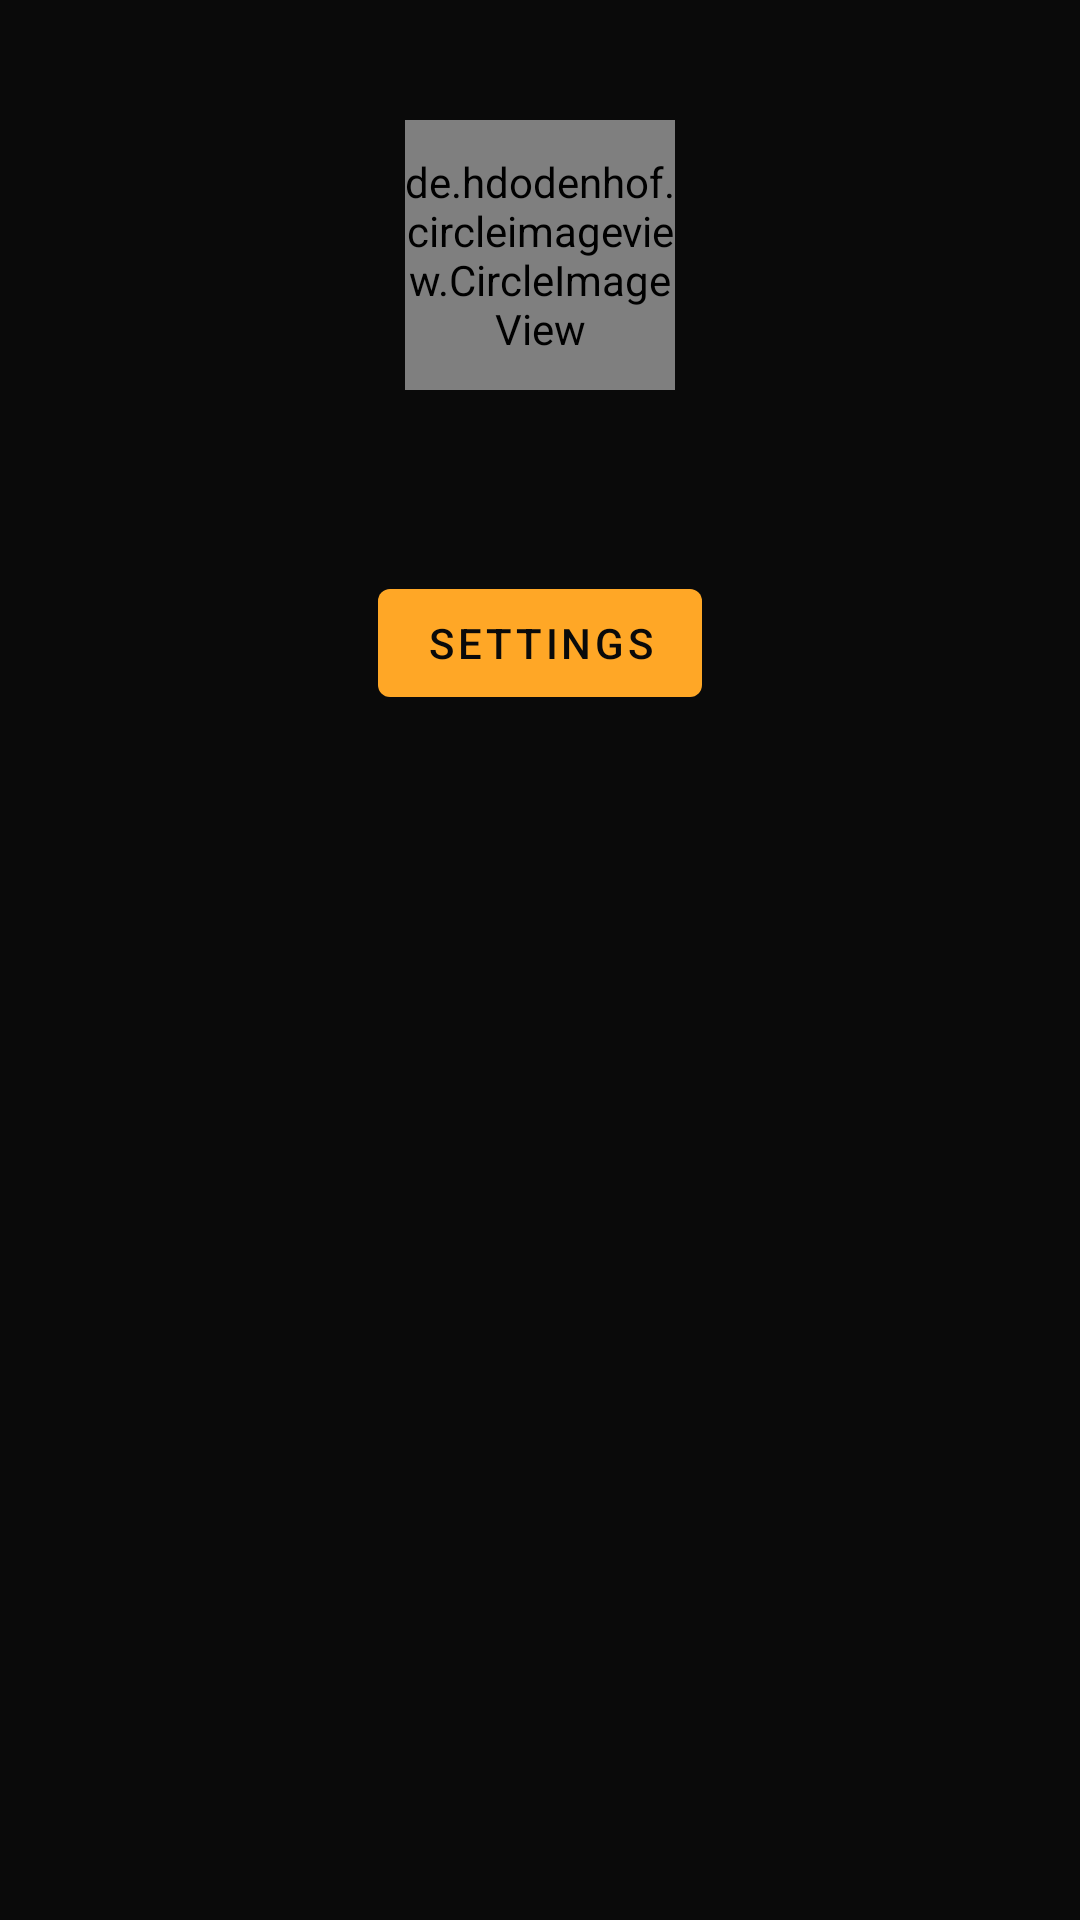

The Android layout XML behind this screen, and the referenced resources:
<!-- AndroidManifest.xml: application theme Theme.BlankRK -->
<!-- res/layout/fragment_profile.xml -->
<?xml version="1.0" encoding="utf-8"?>
<LinearLayout
    xmlns:android="http://schemas.android.com/apk/res/android"
    xmlns:app="http://schemas.android.com/apk/res-auto"
    xmlns:tools="http://schemas.android.com/tools"
    android:layout_width="match_parent"
    android:layout_height="match_parent"
    android:orientation="vertical"
    android:background="@color/bg_primary"
    android:gravity="center_horizontal"
    android:paddingTop="40dp">

    <de.hdodenhof.circleimageview.CircleImageView
        android:id="@+id/profileAvatar"
        android:layout_width="90dp"
        android:layout_height="90dp"
        android:src="@drawable/ic_profile_placeholder"
        app:civ_border_width="2dp"
        app:civ_border_color="@color/accent" />

    <TextView
        android:id="@+id/profileName"
        android:layout_width="wrap_content"
        android:layout_height="wrap_content"
        android:layout_marginTop="12dp"
        android:textColor="@color/text_primary"
        android:textSize="18sp"
        android:textStyle="bold"
        tools:text="Rikky" />

    <com.google.android.material.button.MaterialButton
        android:id="@+id/btnSettings"
        android:layout_width="wrap_content"
        android:layout_height="wrap_content"
        android:layout_marginTop="24dp"
        android:text="Settings"
        app:backgroundTint="@color/accent"
        android:textColor="@color/bg_primary" />

</LinearLayout>
<!-- resources referenced by this layout -->
<resources>
  <color name="accent">#FFA726</color>
  <color name="bg_primary">#0A0A0A</color>
  <color name="text_primary">#FFFFFF</color>
  <!-- drawable ic_profile_placeholder (drawable) -->
  <vector xmlns:android="http://schemas.android.com/apk/res/android"
      android:width="24dp" android:height="24dp"
      android:viewportWidth="24" android:viewportHeight="24">
      <path android:fillColor="#666666"
          android:pathData="M12,12c2.21,0 4,-1.79 4,-4s-1.79,-4 -4,-4 -4,1.79 -4,4 1.79,4 4,4zM12,14c-2.67,0 -8,1.34 -8,4v2h16v-2c0,-2.66 -5.33,-4 -8,-4z"/>
  </vector>
  <style name="Theme.BlankRK" parent="Theme.MaterialComponents.DayNight.NoActionBar">
          <item name="colorPrimary">@color/accent</item>
          <item name="colorPrimaryDark">@color/bg_primary</item>
          <item name="colorAccent">@color/accent</item>
          <item name="android:windowBackground">@color/bg_primary</item>
          <item name="android:statusBarColor">@color/bg_primary</item>
          <item name="android:navigationBarColor">@color/bg_primary</item>
          <item name="android:windowLightStatusBar">false</item>
      </style>
</resources>
